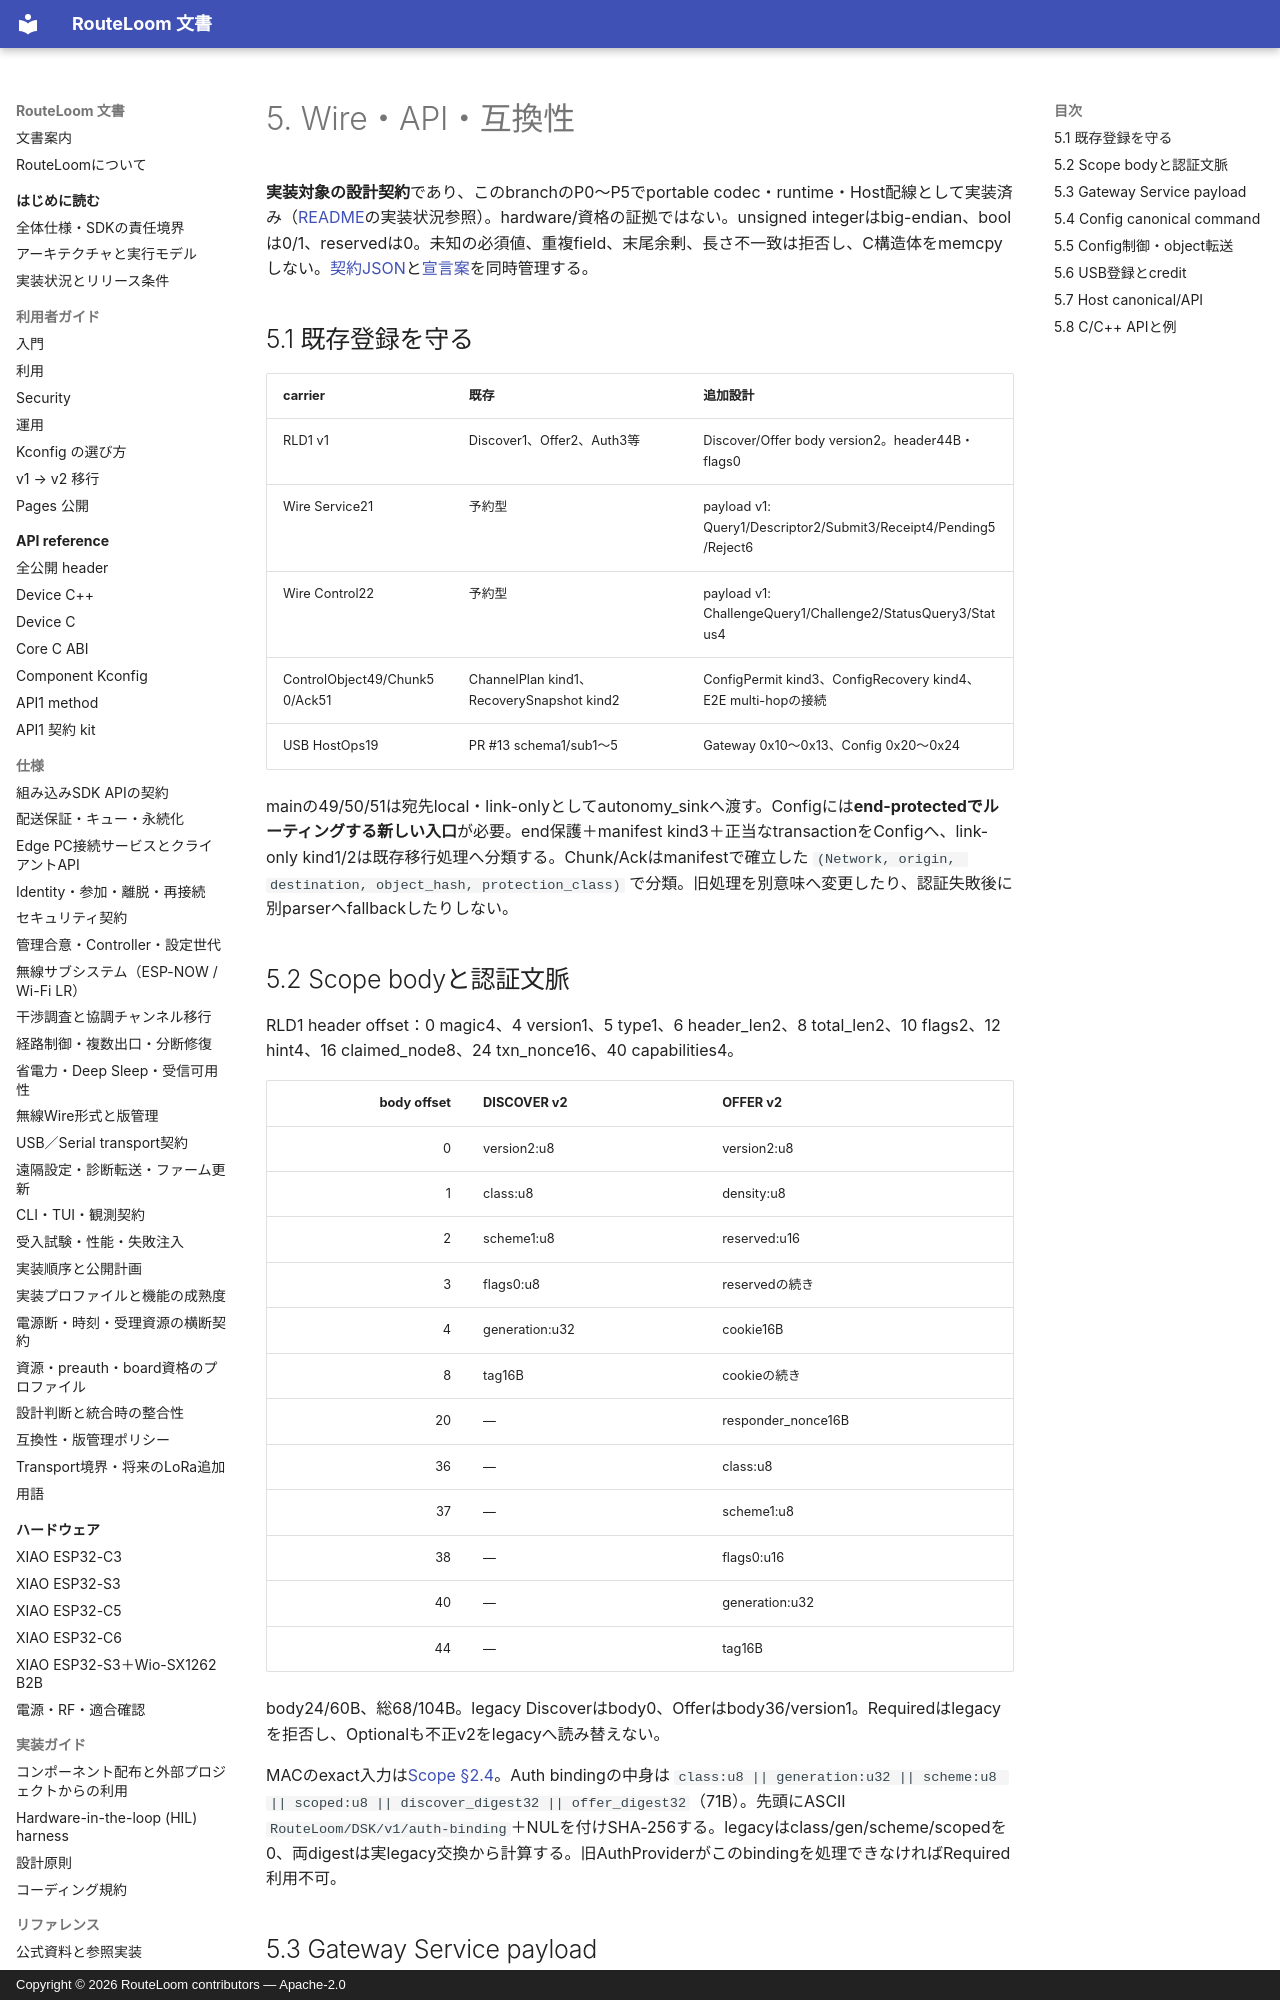

repository: MOVEI144/RouteLoom · page: design/scope-gateway-config/05-wire-api/index.html · generator: mkdocs · copyright: Copyright © 2026 RouteLoom contributors — Apache-2.0

# 5. Wire・API・互換性

**実装対象の設計契約**であり、このbranchのP0〜P5でportable codec・runtime・Host配線として実装済み（[README](README.md)の実装状況参照）。hardware/資格の証拠ではない。unsigned integerはbig-endian、boolは0/1、reservedは0。未知の必須値、重複field、末尾余剰、長さ不一致は拒否し、C構造体をmemcpyしない。[契約JSON](contracts.json)と[宣言案](sdk-contract.h)を同時管理する。

## 5.1 既存登録を守る

| carrier | 既存 | 追加設計 |
|---|---|---|
| RLD1 v1 | Discover1、Offer2、Auth3等 | Discover/Offer body version2。header44B・flags0 |
| Wire Service21 | 予約型 | payload v1: Query1/Descriptor2/Submit3/Receipt4/Pending5/Reject6 |
| Wire Control22 | 予約型 | payload v1: ChallengeQuery1/Challenge2/StatusQuery3/Status4 |
| ControlObject49/Chunk50/Ack51 | ChannelPlan kind1、RecoverySnapshot kind2 | ConfigPermit kind3、ConfigRecovery kind4、E2E multi-hopの接続 |
| USB HostOps19 | PR #13 schema1/sub1〜5 | Gateway 0x10〜0x13、Config 0x20〜0x24 |

mainの49/50/51は宛先local・link-onlyとしてautonomy_sinkへ渡す。Configには**end-protectedでルーティングする新しい入口**が必要。end保護＋manifest kind3＋正当なtransactionをConfigへ、link-only kind1/2は既存移行処理へ分類する。Chunk/Ackはmanifestで確立した `(Network, origin, destination, object_hash, protection_class)` で分類。旧処理を別意味へ変更したり、認証失敗後に別parserへfallbackしたりしない。

## 5.2 Scope bodyと認証文脈

RLD1 header offset：0 magic4、4 version1、5 type1、6 header_len2、8 total_len2、10 flags2、12 hint4、16 claimed_node8、24 txn_nonce16、40 capabilities4。

| body offset | DISCOVER v2 | OFFER v2 |
|---:|---|---|
| 0 | version2:u8 | version2:u8 |
| 1 | class:u8 | density:u8 |
| 2 | scheme1:u8 | reserved:u16 |
| 3 | flags0:u8 | reservedの続き |
| 4 | generation:u32 | cookie16B |
| 8 | tag16B | cookieの続き |
| 20 | — | responder_nonce16B |
| 36 | — | class:u8 |
| 37 | — | scheme1:u8 |
| 38 | — | flags0:u16 |
| 40 | — | generation:u32 |
| 44 | — | tag16B |

body24/60B、総68/104B。legacy Discoverはbody0、Offerはbody36/version1。Requiredはlegacyを拒否し、Optionalも不正v2をlegacyへ読み替えない。

MACのexact入力は[Scope §2.4](02-discovery-scope.md)。Auth bindingの中身は `class:u8 || generation:u32 || scheme:u8 || scoped:u8 || discover_digest32 || offer_digest32`（71B）。先頭にASCII `RouteLoom/DSK/v1/auth-binding`＋NULを付けSHA-256する。legacyはclass/gen/scheme/scopedを0、両digestは実legacy交換から計算する。旧AuthProviderがこのbindingを処理できなければRequired利用不可。
